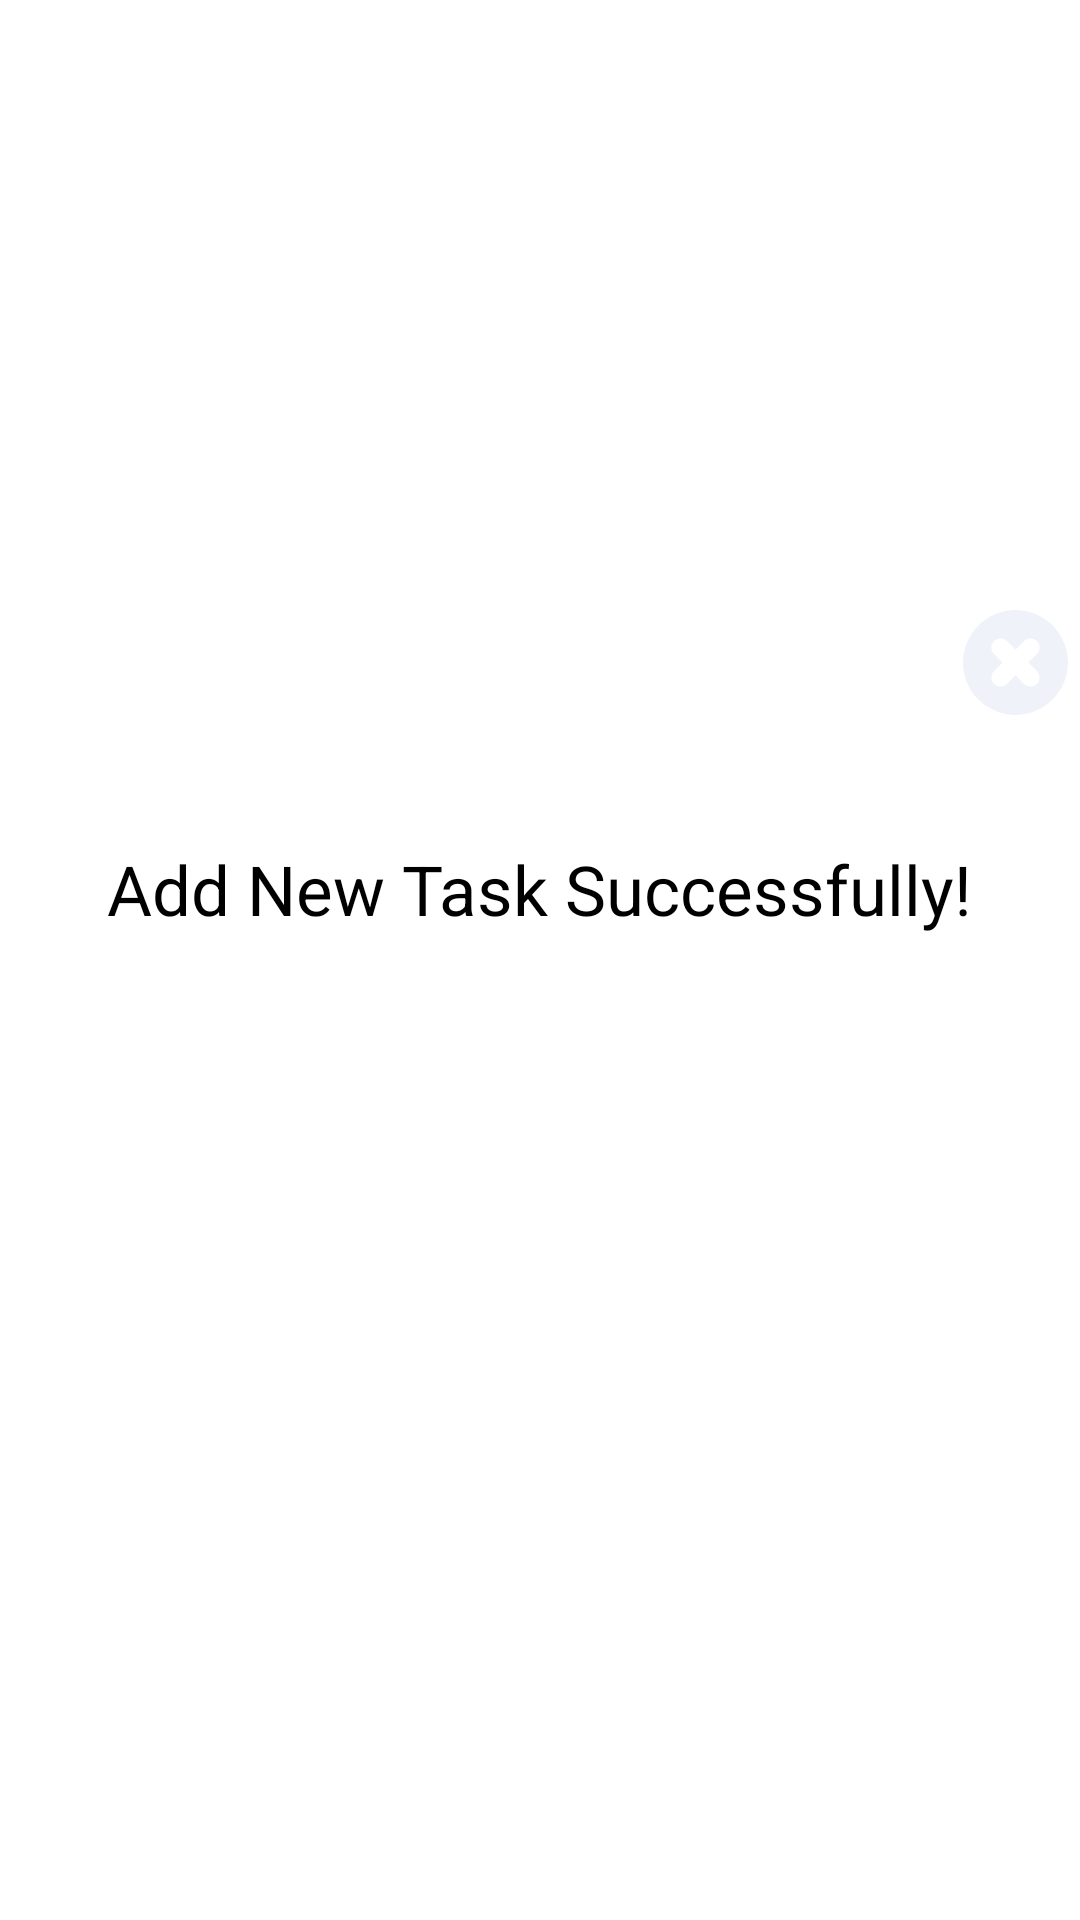

Write the Android layout XML for this screen, with the resource values it uses.
<!-- AndroidManifest.xml: application theme Theme.Day_record -->
<!-- res/layout/my_dialog_fragment.xml -->
<?xml version="1.0" encoding="utf-8"?>
<androidx.constraintlayout.widget.ConstraintLayout xmlns:android="http://schemas.android.com/apk/res/android"
    xmlns:app="http://schemas.android.com/apk/res-auto"
    android:layout_width="match_parent"
    android:layout_height="match_parent"
    android:background="@android:color/transparent">

    <LinearLayout
        android:id="@+id/containerLl"
        android:layout_width="wrap_content"
        android:layout_height="200dp"
        android:layout_gravity="center"
        android:background="@drawable/shape_rectangle_radius_15_color_white"
        android:gravity="center"
        android:orientation="vertical"
        android:padding="15dp"
        app:layout_constraintBottom_toBottomOf="parent"
        app:layout_constraintEnd_toEndOf="parent"
        app:layout_constraintStart_toStartOf="parent"
        app:layout_constraintTop_toTopOf="parent">

        <TextView
            android:id="@+id/titleTv"
            android:layout_width="wrap_content"
            android:layout_height="wrap_content"
            android:text="@string/add_task_successfully"
            android:textColor="@color/black"
            android:textSize="23sp"
            android:visibility="visible" />

        <TextView
            android:id="@+id/taskContentTv"
            android:layout_width="wrap_content"
            android:layout_height="wrap_content"
            android:layout_marginTop="20dp"
            android:textColor="@color/black"
            android:textSize="20sp"
            android:textStyle="bold"
            android:visibility="visible" />

        
        
        
        
        
        
        

    </LinearLayout>

    <ImageView
        android:id="@+id/cancelIv"
        android:layout_width="35dp"
        android:layout_height="35dp"
        android:layout_marginTop="-17dp"
        android:layout_marginEnd="-17dp"
        android:background="@drawable/shape_oval_white"
        android:src="@drawable/vector_drawable_cancel_icon"
        app:layout_constraintEnd_toEndOf="@id/containerLl"
        app:layout_constraintTop_toTopOf="@id/containerLl" />

</androidx.constraintlayout.widget.ConstraintLayout>
<!-- resources referenced by this layout -->
<resources>
  <color name="black">#FF000000</color>
  <!-- drawable vector_drawable_cancel_icon (drawable) -->
  <vector xmlns:android="http://schemas.android.com/apk/res/android"
      android:width="200dp"
      android:height="200dp"
      android:viewportWidth="1024"
      android:viewportHeight="1024">
      <path
          android:fillColor="#EFF2F9"
          android:pathData="M874.06,149.97c-199.97,-199.95 -524.1,-199.95 -724.07,0s-199.95,524.1 0,724.07c199.95,199.95 524.1,199.95 724.05,-0.02 199.95,-199.95 199.97,-524.13 0.02,-724.05zM721.08,595.13a89.03,89.03 0,1 1,-125.93 125.91l-83.51,-83.53 -83.33,83.33a88.61,88.61 0,0 1,-125.55 0.42c-34.76,-34.78 -34.36,-90.75 0.42,-125.55l83.33,-83.33 -83.48,-83.46c-34.78,-34.78 -34.91,-91.31 -0.13,-126.06s91.26,-34.67 126.02,0.11l83.53,83.53 83.33,-83.33c34.78,-34.78 90.75,-35.16 125.53,-0.42 34.78,34.78 34.38,90.77 -0.42,125.55l-83.31,83.33 83.51,83.51z" />
  </vector>
  <string name="add_task_successfully">Add New Task Successfully!</string>
  <style name="Theme.Day_record" parent="Theme.MaterialComponents.DayNight.DarkActionBar">
  
          <item name="windowNoTitle">true</item>
          <item name="windowActionBar">false</item>
          <item name="android:windowActionBar">false</item>
  
          
          <item name="colorPrimary">@color/theme_second</item>
          <item name="colorPrimaryVariant">@color/theme</item>
          <item name="colorOnPrimary">@color/white</item>
          
          <item name="colorSecondary">@color/teal_200</item>
          <item name="colorSecondaryVariant">@color/teal_700</item>
          <item name="colorOnSecondary">@color/black</item>
          
          <item name="android:statusBarColor" tools:targetApi="l">?attr/colorPrimaryVariant</item>
          
      </style>
  <color name="theme_second">#2384FF</color>
  <color name="theme">#0A5CD2</color>
  <color name="white">#FFFFFFFF</color>
  <color name="teal_200">#FF03DAC5</color>
  <color name="teal_700">#FF018786</color>
</resources>
